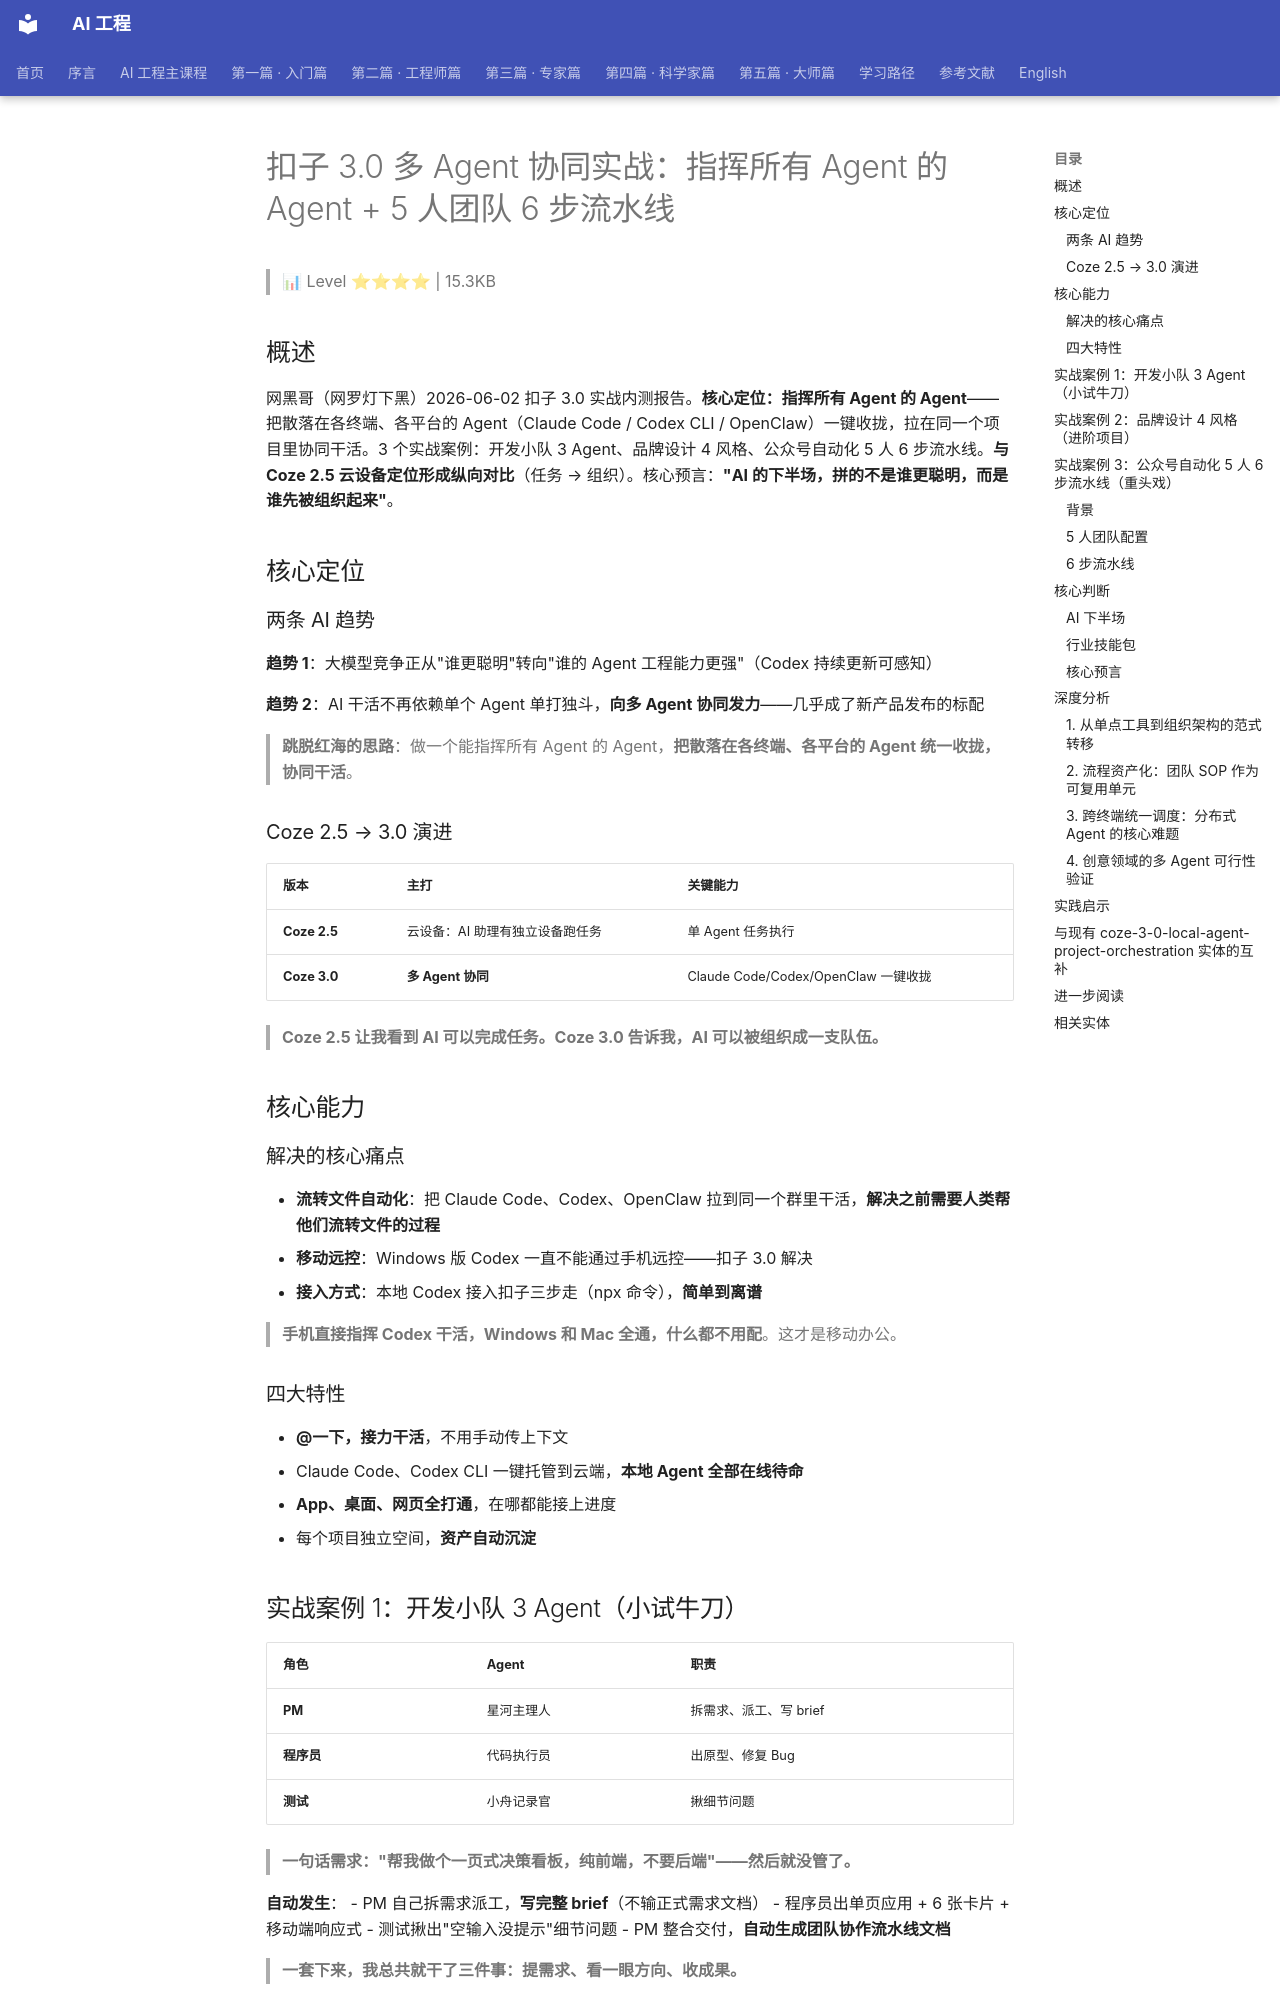

repository: QianJinGuo/wiki-book · page: ch04/267-3-0-agent-agent-agent-5-6.html · generator: mkdocs

# 扣子 3.0 多 Agent 协同实战：指挥所有 Agent 的 Agent + 5 人团队 6 步流水线

> 📊 Level ⭐⭐⭐⭐ | 15.3KB

## 概述

网黑哥（网罗灯下黑）2026-06-02 扣子 3.0 实战内测报告。**核心定位：指挥所有 Agent 的 Agent**——把散落在各终端、各平台的 Agent（Claude Code / Codex CLI / OpenClaw）一键收拢，拉在同一个项目里协同干活。3 个实战案例：开发小队 3 Agent、品牌设计 4 风格、公众号自动化 5 人 6 步流水线。**与 Coze 2.5 云设备定位形成纵向对比**（任务 → 组织）。核心预言：**"AI 的下半场，拼的不是谁更聪明，而是谁先被组织起来"**。

## 核心定位

### 两条 AI 趋势

**趋势 1**：大模型竞争正从"谁更聪明"转向"谁的 Agent 工程能力更强"（Codex 持续更新可感知）

**趋势 2**：AI 干活不再依赖单个 Agent 单打独斗，**向多 Agent 协同发力**——几乎成了新产品发布的标配

> **跳脱红海的思路**：做一个能指挥所有 Agent 的 Agent，**把散落在各终端、各平台的 Agent 统一收拢，协同干活**。 

### Coze 2.5 → 3.0 演进

| 版本 | 主打 | 关键能力 |
|------|------|---------|
| **Coze 2.5** | 云设备：AI 助理有独立设备跑任务 | 单 Agent 任务执行 |
| **Coze 3.0** | **多 Agent 协同** | Claude Code/Codex/OpenClaw 一键收拢 |

> **Coze 2.5 让我看到 AI 可以完成任务。Coze 3.0 告诉我，AI 可以被组织成一支队伍。** 

## 核心能力

### 解决的核心痛点

- **流转文件自动化**：把 Claude Code、Codex、OpenClaw 拉到同一个群里干活，**解决之前需要人类帮他们流转文件的过程**
- **移动远控**：Windows 版 Codex 一直不能通过手机远控——扣子 3.0 解决
- **接入方式**：本地 Codex 接入扣子三步走（npx 命令），**简单到离谱**

> **手机直接指挥 Codex 干活，Windows 和 Mac 全通，什么都不用配**。这才是移动办公。 

### 四大特性

- **@一下，接力干活**，不用手动传上下文
- Claude Code、Codex CLI 一键托管到云端，**本地 Agent 全部在线待命**
- **App、桌面、网页全打通**，在哪都能接上进度
- 每个项目独立空间，**资产自动沉淀** 

## 实战案例 1：开发小队 3 Agent（小试牛刀）

| 角色 | Agent | 职责 |
|------|-------|------|
| **PM** | 星河主理人 | 拆需求、派工、写 brief |
| **程序员** | 代码执行员 | 出原型、修复 Bug |
| **测试** | 小舟记录官 | 揪细节问题 |

> **一句话需求："帮我做个一页式决策看板，纯前端，不要后端"——然后就没管了。**

**自动发生**：
- PM 自己拆需求派工，**写完整 brief**（不输正式需求文档）
- 程序员出单页应用 + 6 张卡片 + 移动端响应式
- 测试揪出"空输入没提示"细节问题
- PM 整合交付，**自动生成团队协作流水线文档**

> **一套下来，我总共就干了三件事：提需求、看一眼方向、收成果。** 

## 实战案例 2：品牌设计 4 风格（进阶项目）

**场景**：WaytoAGI 邀请做 AGI House 身份证设计。

**工作流**：
1. 本地 Codex 接入扣子（npx 命令三步）
2. 直接上传官方设计要求文档 + Logo 文件
3. Codex **自己解析 Word 文档里的设计规范**——**结构为先，形式可变，品牌调性不能跑**

**输出**：**4 种风格 PNG**——
- 手绘的
- 极简矢量的
- 蓝图标注的
- 像素网格的

> **不是随便套模板糊弄你那种**——你能看出来，它真的理解了这个品牌想表达什么。不同风格里，品牌气质始终在。

> **不是 AI 帮你做了张图，是 AI 理解了你的品牌，然后以设计师的方式给了你一套完整的视觉方案。** 这中间的差距，就是一个工具和一个队友的差距。
